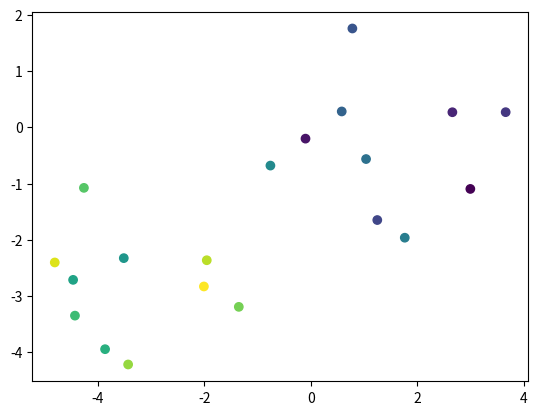

Reproduce this figure in Python.
import numpy as np


# Write a naive linear search version of the algorithm.
# Time your solution, and test it on the basic distribution:

def dist(q, p):
    res = 0
    for i in range(len(q) - 1):
        res += q[i] ** 2 + p[i] ** 2
    return np.sqrt(res)


def RangeQuery(DB, Q, eps):
    Neighbors = np.empty([1, 3])
    for P in DB:  # Scan all points in the database
        if dist(Q, P) <= eps:  # Compute distance and check epsilon
            Neighbors = np.vstack([Neighbors, P])
    return Neighbors[1:,]


def DBSCAN(DB, eps, minPts):
    C = 0  # Cluster counter
    i = 0
    while i < len(DB):
        if DB[i][2] == 0:  # Previously processed in inner loop
            N = RangeQuery(DB, DB[i], eps)  # Find neighbors
        if len(N) < minPts:  # Density check
            DB[i][2] = -1  # Label as Noise
        C += 1  # next cluster label
        DB[i][2] = C  # Label initial point
        if i < len(N):
            N = np.delete(N, i, 0)
        S = N
        j = 0
        while j < len(S):  # Process every seed point
            if S[j][2] == -1:
                S[j][2] = C  # Change Noise to border point
            if S[j][2] != 0:
                j += 1
                continue  # Previously processed
            S[j][2] = C  # Label neighbor
            if DB[j][2] == 0:
                DB[j][2] = C
            N = RangeQuery(DB, S[j], eps)  # Find neighbors
            if len(N) >= minPts and len(S) < len(DB):  # Density check
                S = np.vstack([S, N])  # Add new neighbors to seed set
            j += 1
            if len(S)>len(DB):
                break
        i += 1
    return DB


import numpy
import matplotlib.pyplot as pyplot

# kmeans parameters:
# number of clusters:
k = 2
# variance
var = 1
# generating distributions:
# first real mean, x axis
mean1x = 0.5
# first mean, y axis
mean1y = -0.5
# same for second means
mean2x = -3
mean2y = -3
num_points = 10

a = numpy.random.multivariate_normal([mean1x, mean1y], [[var, 0], [0, var]], size=num_points)
b = numpy.random.multivariate_normal([mean2x, mean2y], [[var, 0], [0, var]], size=num_points)

# pyplot.plot(a[:, 0], a[:, 1], 'ro')
# pyplot.plot(b[:, 0], b[:, 1], 'bo')
# pyplot.show()

c = np.append(a, b, axis=0)
arr = (len(c), 1)
label = np.zeros(arr)
label = label.astype(int)
c = np.append(c, label, axis=1)
res = DBSCAN(c, 3, 5)

print(res)

pyplot.scatter(res[:, 0], res[:, 1], c=res[:, 2])
# pyplot.show()